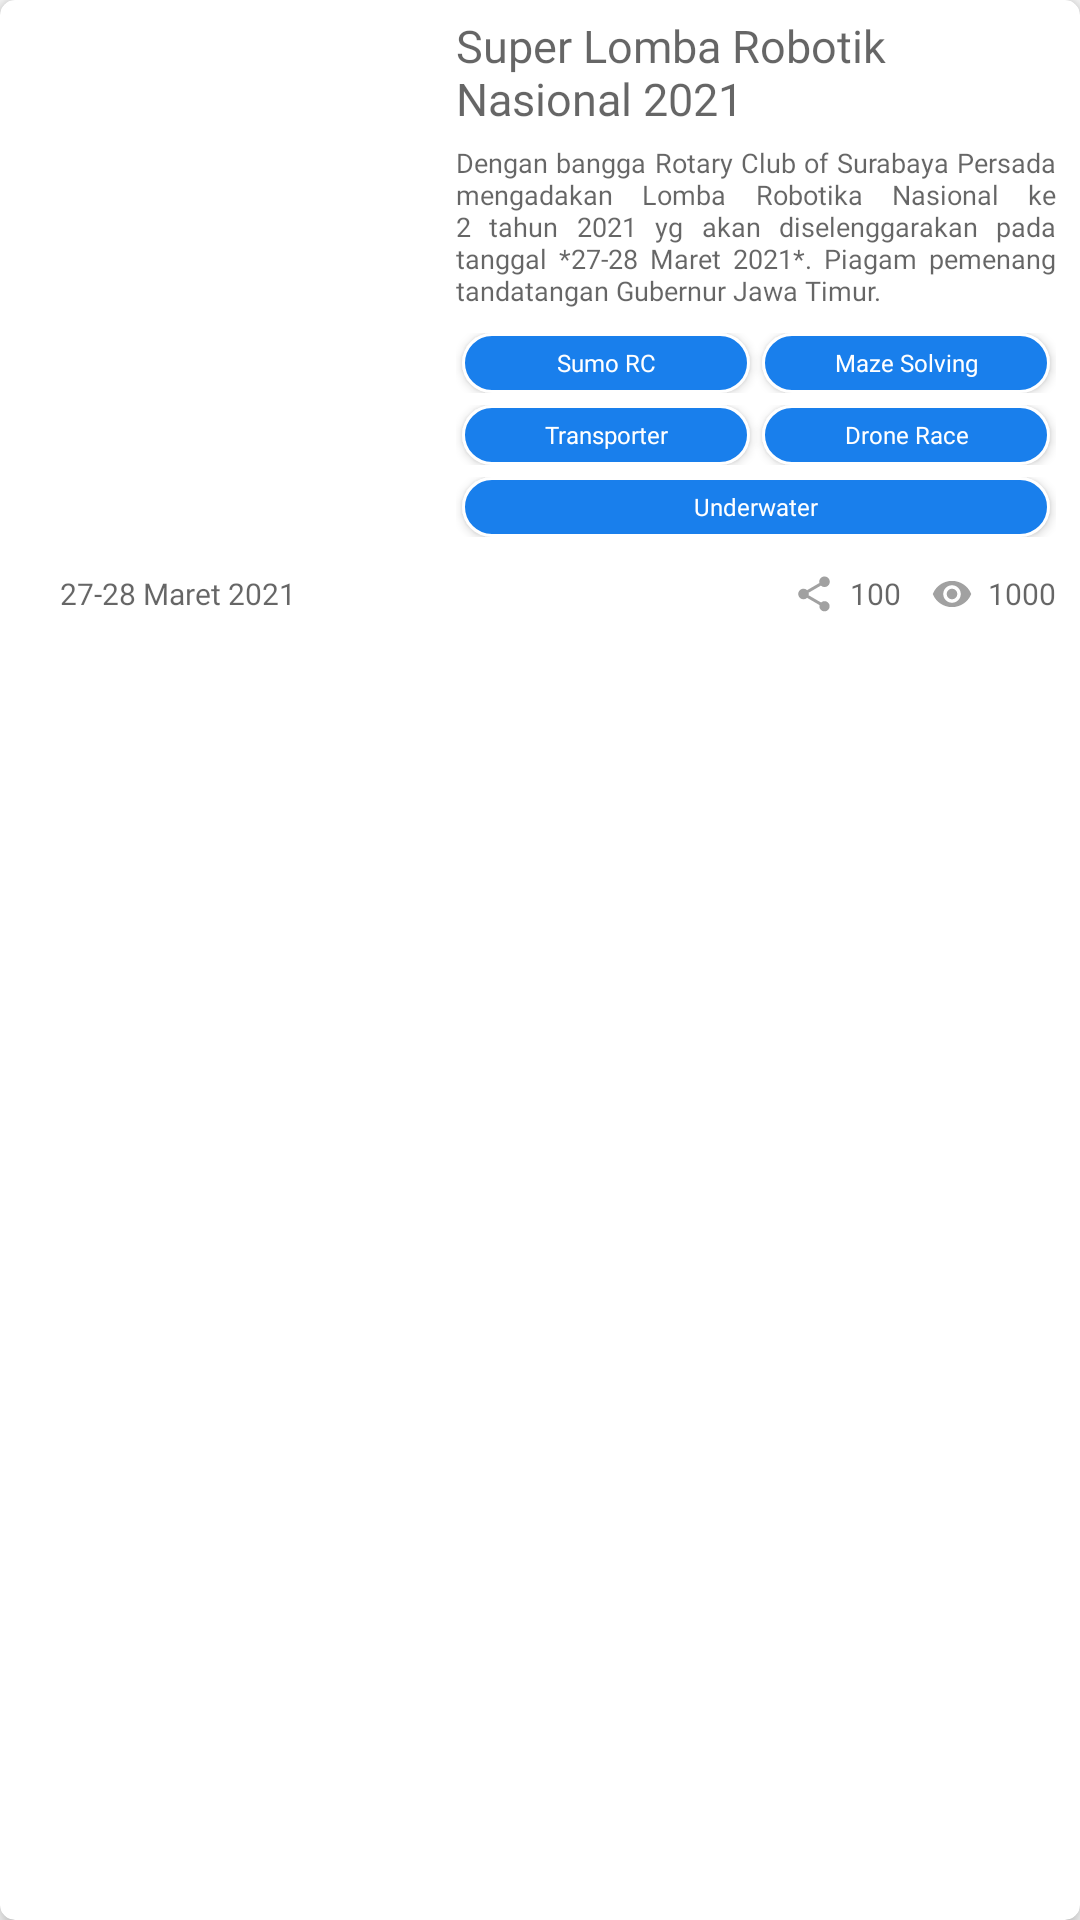

The Android layout XML behind this screen, and the referenced resources:
<!-- AndroidManifest.xml: application theme AppTheme.CustomNavigationBar -->
<!-- res/layout/info_lomba_item.xml -->
<?xml version="1.0" encoding="utf-8"?>
<androidx.cardview.widget.CardView xmlns:android="http://schemas.android.com/apk/res/android"
    android:id="@+id/cvInfoLombaItem"
    android:layout_width="match_parent"
    android:layout_height="wrap_content"
    xmlns:app="http://schemas.android.com/apk/res-auto"
    app:cardElevation="4dp"
    android:elevation="8dp"
    app:cardCornerRadius="5dp"
    android:foreground="?android:attr/selectableItemBackground"
    android:clickable="true"
    android:focusable="true"
    android:layout_marginVertical="6dp"
    android:layout_marginHorizontal="2dp">

    <LinearLayout
        android:layout_width="match_parent"
        android:layout_height="wrap_content"
        android:orientation="vertical">

        <LinearLayout
            android:layout_width="match_parent"
            android:layout_height="wrap_content"
            android:orientation="horizontal">

            <ImageView
                android:id="@+id/ivPamflet"
                android:layout_width="match_parent"
                android:layout_height="wrap_content"
                android:adjustViewBounds="true"
                android:layout_weight="1.5"
                android:src="@drawable/banner_lomba"
                android:scaleType="centerCrop" />

            <LinearLayout
                android:layout_width="match_parent"
                android:layout_height="wrap_content"
                android:layout_weight="1"
                android:orientation="vertical"
                android:layout_marginHorizontal="8dp"
                android:layout_marginTop="5dp">

                <TextView
                    android:id="@+id/tv_id"
                    android:layout_width="wrap_content"
                    android:layout_height="wrap_content"
                    android:text="Id Laundry"
                    android:visibility="gone" />

                <TextView
                    android:id="@+id/tvJudulLomba"
                    android:layout_width="wrap_content"
                    android:layout_height="wrap_content"
                    android:layout_marginBottom="5dp"
                    android:textSize="15sp"
                    android:fontFamily="@font/mssemibold"
                    android:hint="Super Lomba Robotik Nasional 2021" />

                <TextView
                    android:id="@+id/tvDeskripsi"
                    android:layout_width="wrap_content"
                    android:layout_height="wrap_content"
                    android:layout_marginBottom="8dp"
                    android:textSize="9sp"
                    android:hint="Dengan bangga Rotary Club of Surabaya Persada mengadakan Lomba Robotika
Nasional ke 2 tahun 2021 yg akan diselenggarakan pada tanggal *27-28 Maret 2021*.
Piagam pemenang tandatangan Gubernur Jawa Timur."
                    android:fontFamily="@font/msmedium"
                    android:justificationMode="inter_word"/>

                <LinearLayout
                    android:layout_width="match_parent"
                    android:layout_height="wrap_content"
                    android:orientation="horizontal"
                    android:layout_marginBottom="4dp">

                    <Button
                        android:id="@+id/btnCatSumoRc"
                        android:layout_width="match_parent"
                        android:layout_height="20dp"
                        android:paddingHorizontal="10dp"
                        android:layout_marginHorizontal="2dp"
                        android:layout_weight="1"
                        android:background="@drawable/blue_selected"
                        android:textColor="#FFFFFF"
                        android:fontFamily="@font/msmedium"
                        android:text="Sumo RC"
                        android:textSize="8sp"
                        android:textAllCaps="false" />

                    <Button
                        android:id="@+id/btnCatMazeSolving"
                        android:layout_width="match_parent"
                        android:layout_height="20dp"
                        android:paddingHorizontal="10dp"
                        android:layout_marginHorizontal="2dp"
                        android:layout_weight="1"
                        android:background="@drawable/blue_selected"
                        android:textColor="#FFFFFF"
                        android:fontFamily="@font/msmedium"
                        android:text="Maze Solving"
                        android:textSize="8sp"
                        android:textAllCaps="false" />
                </LinearLayout>

                <LinearLayout
                    android:layout_width="match_parent"
                    android:layout_height="wrap_content"
                    android:orientation="horizontal"
                    android:layout_marginBottom="4dp">

                    <Button
                        android:id="@+id/btnCatTransporter"
                        android:layout_width="match_parent"
                        android:layout_height="20dp"
                        android:paddingHorizontal="10dp"
                        android:layout_marginHorizontal="2dp"
                        android:layout_weight="1"
                        android:background="@drawable/blue_selected"
                        android:textColor="#FFFFFF"
                        android:fontFamily="@font/msmedium"
                        android:text="Transporter"
                        android:textSize="8sp"
                        android:textAllCaps="false" />

                    <Button
                        android:id="@+id/btnCatDroneRace"
                        android:layout_width="match_parent"
                        android:layout_height="20dp"
                        android:paddingHorizontal="10dp"
                        android:layout_marginHorizontal="2dp"
                        android:layout_weight="1"
                        android:background="@drawable/blue_selected"
                        android:textColor="#FFFFFF"
                        android:fontFamily="@font/msmedium"
                        android:text="Drone Race"
                        android:textSize="8sp"
                        android:textAllCaps="false" />
                </LinearLayout>

                <LinearLayout
                    android:layout_width="match_parent"
                    android:layout_height="wrap_content"
                    android:orientation="horizontal"
                    android:layout_marginBottom="4dp">

                    <Button
                        android:id="@+id/btnCatUnderWater"
                        android:layout_width="match_parent"
                        android:layout_height="20dp"
                        android:paddingHorizontal="10dp"
                        android:layout_marginHorizontal="2dp"
                        android:layout_weight="1"
                        android:background="@drawable/blue_selected"
                        android:textColor="#FFFFFF"
                        android:fontFamily="@font/msmedium"
                        android:text="Underwater"
                        android:textSize="8sp"
                        android:textAllCaps="false" />
                </LinearLayout>

                <TextView
                    android:id="@+id/tv_imageString"
                    android:layout_width="wrap_content"
                    android:layout_height="wrap_content"
                    android:text="image_string"
                    android:visibility="gone" />

            </LinearLayout>

        </LinearLayout>

        <RelativeLayout
            android:layout_width="match_parent"
            android:layout_height="wrap_content"
            android:paddingVertical="8dp">

            <TextView
                android:id="@+id/tvDurasiTanggal"
                android:layout_width="match_parent"
                android:layout_height="wrap_content"
                android:layout_toLeftOf="@+id/llViewAndShare"
                android:paddingHorizontal="20dp"
                android:textSize="10sp"
                android:hint="27-28 Maret 2021"
                android:fontFamily="@font/msmedium"
                android:layout_alignParentTop="true"
                android:layout_alignParentLeft="true" />

            <LinearLayout
                android:id="@+id/llViewAndShare"
                android:layout_width="wrap_content"
                android:layout_height="wrap_content"
                android:orientation="horizontal"
                android:layout_alignParentRight="true"
                android:layout_alignParentTop="true"
                android:layout_marginRight="8dp">

                <ImageView
                    android:layout_width="14dp"
                    android:layout_height="14dp"
                    android:layout_marginRight="5dp"
                    android:src="@drawable/ic_share" />

                <TextView
                    android:id="@+id/tvNumberOfShares"
                    android:layout_width="wrap_content"
                    android:layout_height="wrap_content"
                    android:fontFamily="@font/msmedium"
                    android:textSize="10sp"
                    android:hint="100"
                    android:layout_marginRight="10dp"
                    android:layout_gravity="center" />

                <ImageView
                    android:layout_width="14dp"
                    android:layout_height="14dp"
                    android:layout_marginRight="5dp"
                    android:src="@drawable/ic_eye" />

                <TextView
                    android:id="@+id/tvNumberOfViews"
                    android:layout_width="wrap_content"
                    android:layout_height="wrap_content"
                    android:fontFamily="@font/msmedium"
                    android:textSize="10sp"
                    android:hint="1000"
                    android:layout_gravity="center" />
            </LinearLayout>
        </RelativeLayout>
    </LinearLayout>

</androidx.cardview.widget.CardView>
<!-- resources referenced by this layout -->
<resources>
  <!-- drawable blue_selected (drawable) -->
  <?xml version="1.0" encoding="utf-8"?>
  <shape android:shape="rectangle"
      xmlns:android="http://schemas.android.com/apk/res/android">
  
      <solid android:color="#197FEC" />
  
      <stroke
          android:color="#FFFFFF"
          android:width="1dp" />
      <corners android:radius="10dp" />
      <padding
          android:left="15sp"
          android:right="15sp" />
  
  
  </shape>
  <!-- drawable ic_eye (drawable) -->
  <vector android:height="24dp"
      android:tint="#A1A1A1"
      android:viewportHeight="24"
      android:viewportWidth="24"
      android:width="24dp"
      xmlns:android="http://schemas.android.com/apk/res/android">
      <path
          android:fillColor="@android:color/white"
          android:pathData="M12,4.5C7,4.5 2.73,7.61 1,12c1.73,4.39 6,7.5 11,7.5s9.27,-3.11 11,-7.5c-1.73,-4.39 -6,-7.5 -11,-7.5zM12,17c-2.76,0 -5,-2.24 -5,-5s2.24,-5 5,-5 5,2.24 5,5 -2.24,5 -5,5zM12,9c-1.66,0 -3,1.34 -3,3s1.34,3 3,3 3,-1.34 3,-3 -1.34,-3 -3,-3z" />
  </vector>
  <!-- drawable ic_share (drawable) -->
  <vector android:height="24dp"
      android:tint="#A1A1A1"
      android:viewportHeight="24"
      android:viewportWidth="24"
      android:width="24dp"
      xmlns:android="http://schemas.android.com/apk/res/android">
      <path
          android:fillColor="@android:color/white"
          android:pathData="M18,16.08c-0.76,0 -1.44,0.3 -1.96,0.77L8.91,12.7c0.05,-0.23 0.09,-0.46 0.09,-0.7s-0.04,-0.47 -0.09,-0.7l7.05,-4.11c0.54,0.5 1.25,0.81 2.04,0.81 1.66,0 3,-1.34 3,-3s-1.34,-3 -3,-3 -3,1.34 -3,3c0,0.24 0.04,0.47 0.09,0.7L8.04,9.81C7.5,9.31 6.79,9 6,9c-1.66,0 -3,1.34 -3,3s1.34,3 3,3c0.79,0 1.5,-0.31 2.04,-0.81l7.12,4.16c-0.05,0.21 -0.08,0.43 -0.08,0.65 0,1.61 1.31,2.92 2.92,2.92 1.61,0 2.92,-1.31 2.92,-2.92s-1.31,-2.92 -2.92,-2.92z" />
  </vector>
  <style name="AppTheme.CustomNavigationBar">
          <item name="android:navigationBarColor">@color/SysNavBacground</item>
      </style>
  <color name="SysNavBacground">#0094EF</color>
</resources>
